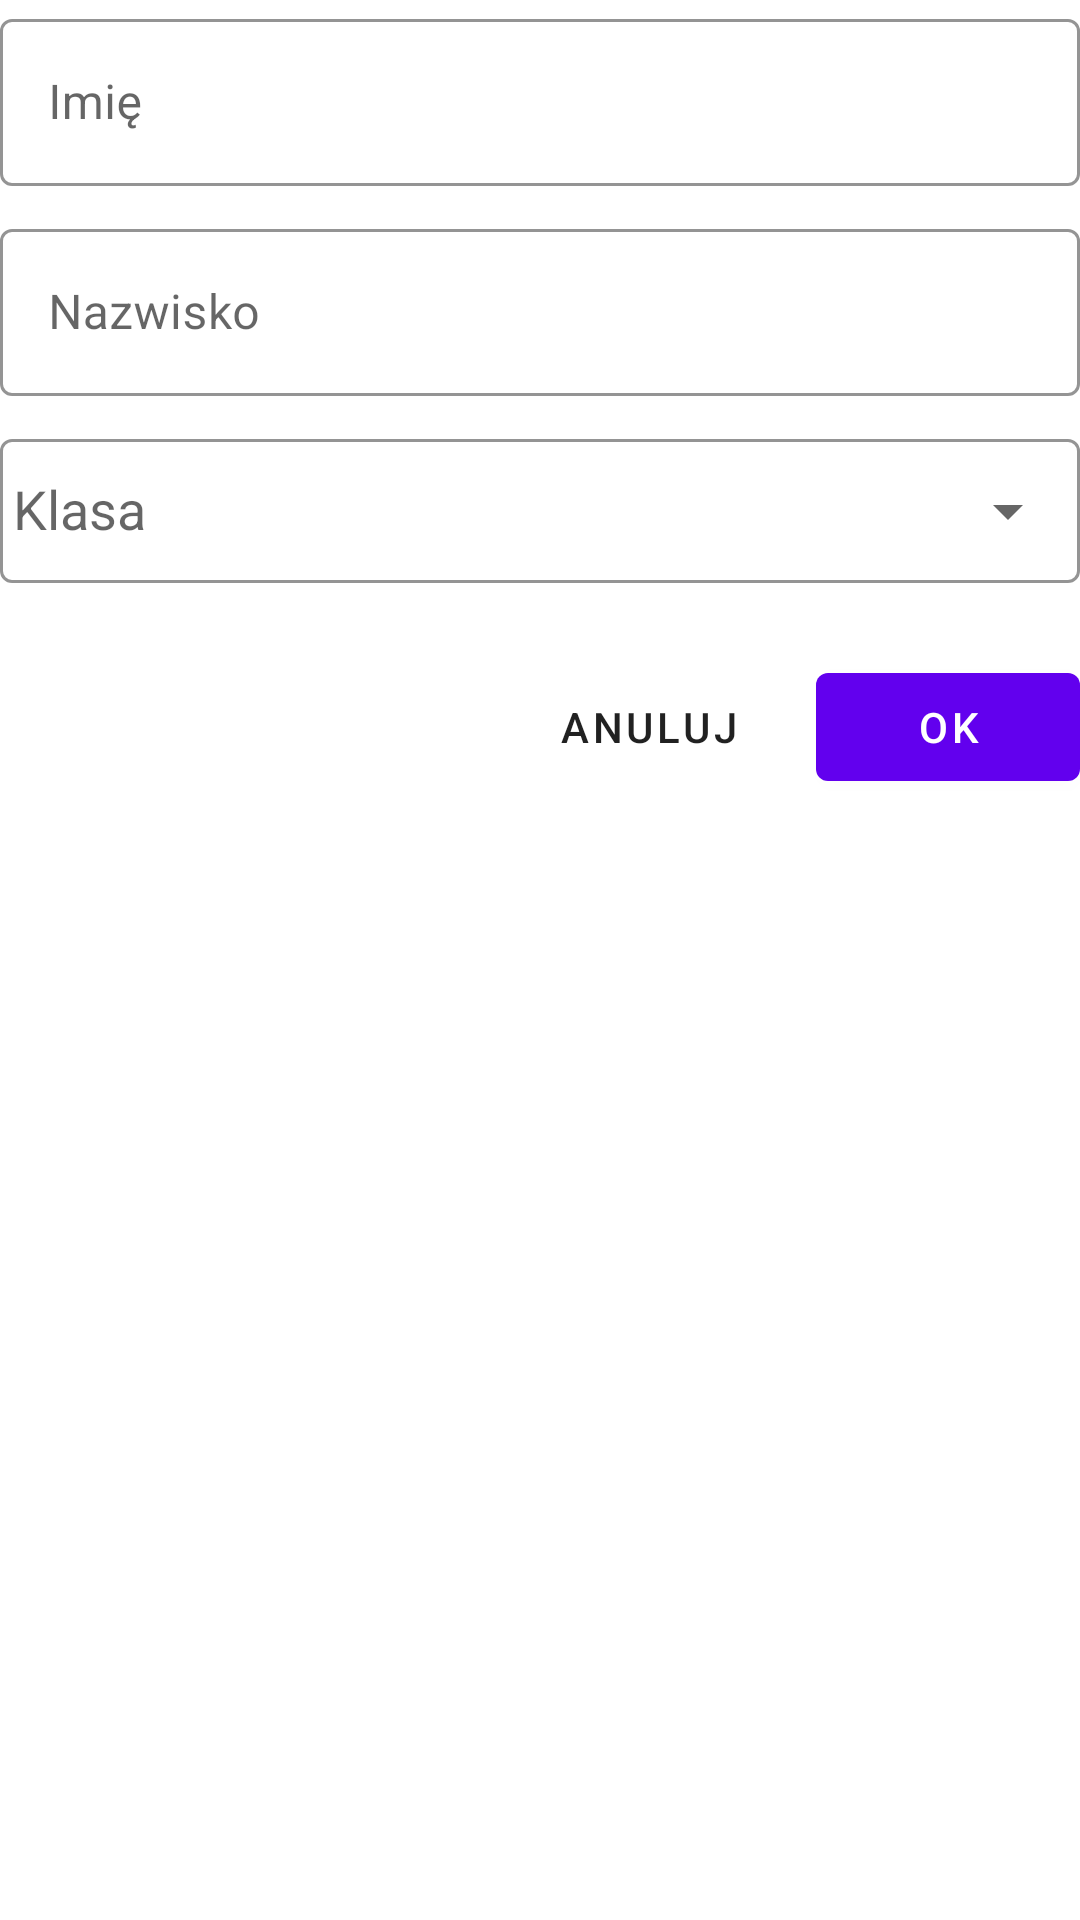

Write the Android layout XML for this screen, with the resource values it uses.
<!-- AndroidManifest.xml: application theme AppTheme -->
<!-- res/layout/dialog_add_new_student.xml -->
<?xml version="1.0" encoding="utf-8"?>
<androidx.constraintlayout.widget.ConstraintLayout xmlns:android="http://schemas.android.com/apk/res/android"
    xmlns:app="http://schemas.android.com/apk/res-auto"
    xmlns:tools="http://schemas.android.com/tools"
    android:layout_width="match_parent"
    android:layout_height="match_parent">

    <com.google.android.material.textfield.TextInputLayout
        android:id="@+id/text_input_layout_name"
        style="@style/Attendance.TextInputLayout"
        android:layout_width="match_parent"
        android:layout_height="wrap_content"
        android:hint="Imię"
        app:boxCollapsedPaddingTop="10dp"
        app:layout_constraintEnd_toEndOf="parent"
        app:layout_constraintStart_toStartOf="parent"
        app:layout_constraintTop_toTopOf="parent">

        <com.google.android.material.textfield.TextInputEditText
            android:id="@+id/text_input_student_name"
            android:layout_width="match_parent"
            android:layout_height="wrap_content" />
    </com.google.android.material.textfield.TextInputLayout>

    <com.google.android.material.textfield.TextInputLayout
        android:id="@+id/text_input_layout_surname"
        style="@style/Attendance.TextInputLayout"
        android:layout_width="match_parent"
        android:layout_height="wrap_content"
        android:hint="Nazwisko"
        app:boxCollapsedPaddingTop="10dp"
        app:layout_constraintEnd_toEndOf="parent"
        app:layout_constraintStart_toStartOf="parent"
        app:layout_constraintTop_toBottomOf="@id/text_input_layout_name">

        <com.google.android.material.textfield.TextInputEditText
            android:id="@+id/text_input_student_surname"
            android:layout_width="match_parent"
            android:layout_height="wrap_content" />
    </com.google.android.material.textfield.TextInputLayout>

    <com.google.android.material.textfield.TextInputLayout
        android:id="@+id/text_input_layout_class"
        android:layout_width="match_parent"
        android:layout_height="wrap_content"
        android:hint=" Klasa"

        style="@style/Attendance.Spinner"
        app:boxCollapsedPaddingTop="10dp"
        app:layout_constraintEnd_toEndOf="parent"
        app:layout_constraintStart_toStartOf="parent"
        app:layout_constraintTop_toBottomOf="@+id/text_input_layout_surname">

        <AutoCompleteTextView
            android:id="@+id/dropdown_menu_class_selection"
            android:layout_width="match_parent"
            android:layout_height="match_parent"
            android:inputType="none" />

    </com.google.android.material.textfield.TextInputLayout>


    <RelativeLayout
        android:layout_width="match_parent"
        android:layout_height="wrap_content"
        android:layout_marginTop="16dp"
        app:layout_constraintEnd_toEndOf="parent"
        app:layout_constraintStart_toStartOf="parent"
        app:layout_constraintTop_toBottomOf="@+id/text_input_layout_class">

        <com.google.android.material.button.MaterialButton
            android:id="@+id/ok_button_student"
            android:layout_width="wrap_content"
            android:layout_height="wrap_content"
            android:layout_alignParentEnd="true"
            android:text="@string/ok" />

        <com.google.android.material.button.MaterialButton
            android:id="@+id/cancel_button_student"
            style="@style/Attendance.Button.TextButton"
            android:layout_width="wrap_content"
            android:layout_height="wrap_content"
            android:layout_marginEnd="12dp"
            android:layout_toStartOf="@id/ok_button_student"
            android:text="@string/cancel" />
    </RelativeLayout>

</androidx.constraintlayout.widget.ConstraintLayout>
<!-- resources referenced by this layout -->
<resources>
  <string name="cancel">Anuluj</string>
  <string name="ok">OK</string>
  <style name="Attendance.Button.TextButton" parent="Widget.MaterialComponents.Button.TextButton">
          <item name="android:textColor">?android:attr/textColorPrimary</item>
      </style>
  <style name="Attendance.Spinner" parent="Widget.MaterialComponents.TextInputLayout.OutlinedBox">
          <item name="hintTextAppearance">@style/Attendance.TextInputLayout.HintText</item>
          <item name="hintTextColor">?android:attr/textColorPrimary</item>
          <item name="android:paddingBottom">8dp</item>
          <item name="boxStrokeColor">@color/colorPrimary</item>
          <item name="endIconMode">dropdown_menu</item>
      </style>
  <style name="Attendance.TextInputLayout" parent="Widget.MaterialComponents.TextInputLayout.OutlinedBox">
          <item name="hintTextAppearance">@style/Attendance.TextInputLayout.HintText</item>
          <item name="hintTextColor">?android:attr/textColorPrimary</item>
          <item name="android:paddingBottom">8dp</item>
          <item name="boxStrokeColor">@color/colorPrimary</item>
      </style>
  <style name="AppTheme" parent="Theme.MaterialComponents.Light.DarkActionBar">
          
          <item name="colorPrimary">@color/colorPrimary</item>
          <item name="colorPrimaryDark">@color/colorPrimaryDark</item>
          <item name="colorAccent">@color/colorAccent</item>
      </style>
  <style name="Attendance.TextInputLayout.HintText" parent="TextAppearance.MaterialComponents.Subtitle2">
          <item name="android:textColor">?android:attr/textColorPrimary</item>
      </style>
  <color name="colorPrimary">#6200EE</color>
  <color name="colorPrimaryDark">#3700B3</color>
  <color name="colorAccent">#03DAC5</color>
</resources>
